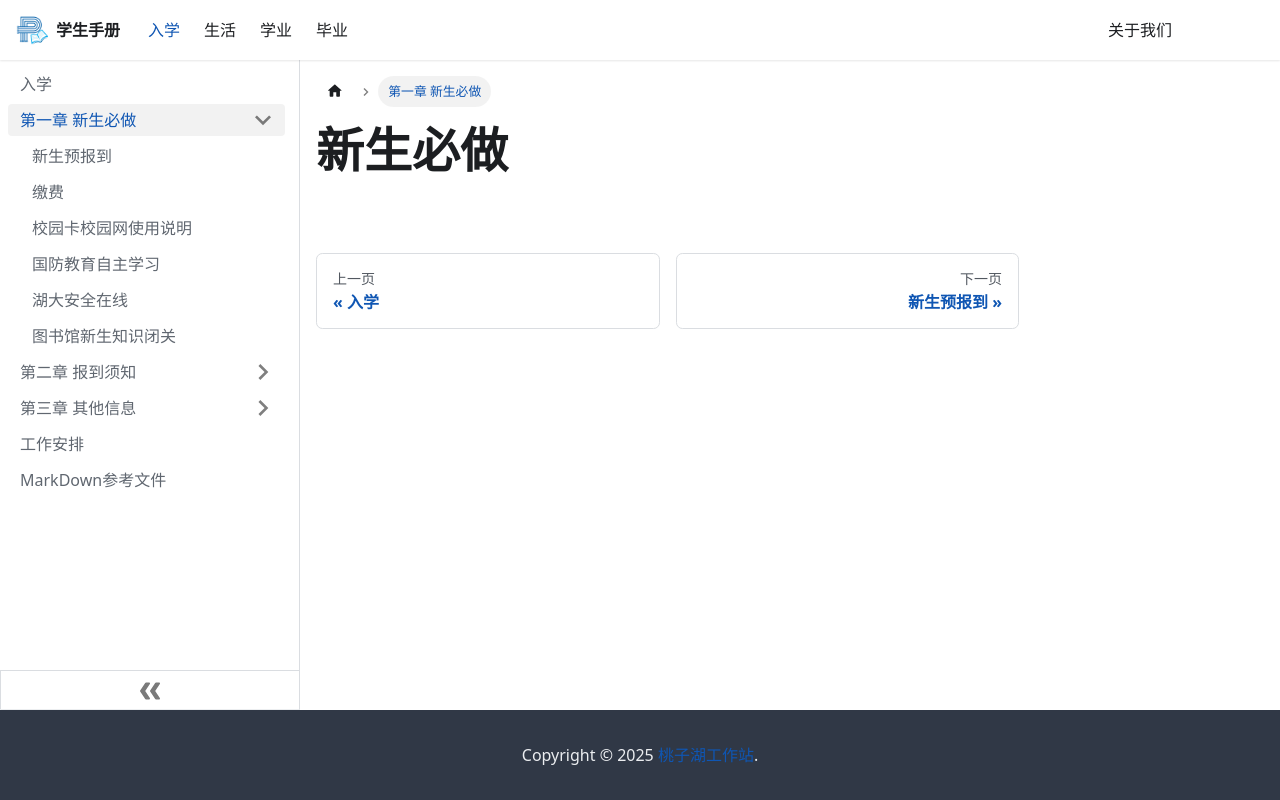

repository: TZLakeStudio/Application · page: docs/start/新生必做/index.html · generator: docusaurus

# 新生必做
